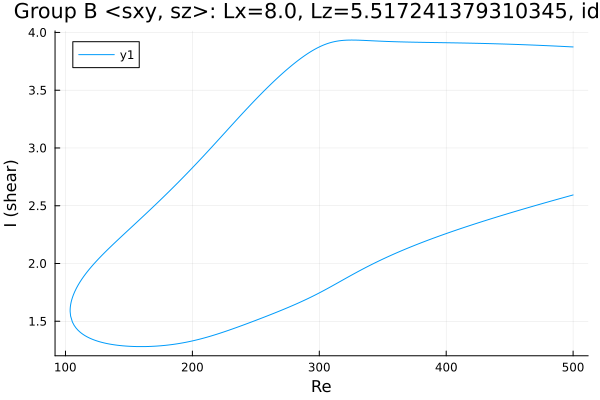

Values plotted in this chart, from the file beside it:
Re, shear
500.0, 3.875
498.9, 3.875
497.5, 3.876
496.1, 3.877
494.7, 3.878
493.3, 3.878
491.8, 3.879
490.4, 3.88
489, 3.881
487.6, 3.881
486.2, 3.882
484.8, 3.883
483.4, 3.884
481.9, 3.884
480.5, 3.885
479.1, 3.886
477.7, 3.886
476.3, 3.887
474.9, 3.888
473.5, 3.888
472, 3.889
470.6, 3.89
469.2, 3.89
467.8, 3.891
466.4, 3.892
465, 3.892
463.6, 3.893
462.1, 3.893
460.7, 3.894
459.3, 3.895
457.9, 3.895
457.1, 3.896
455.7, 3.896
454.3, 3.897
452.9, 3.897
451.5, 3.898
450.1, 3.898
448.7, 3.899
447.2, 3.899
445.8, 3.9
444.4, 3.9
443, 3.901
441.6, 3.901
440.2, 3.902
438.8, 3.902
437.3, 3.902
435.9, 3.903
434.5, 3.903
433.1, 3.904
431.7, 3.904
430.3, 3.904
428.9, 3.905
427.4, 3.905
426, 3.906
424.6, 3.906
423.2, 3.906
421.8, 3.907
420.4, 3.907
419, 3.907
417.5, 3.908
... 566 more rows
